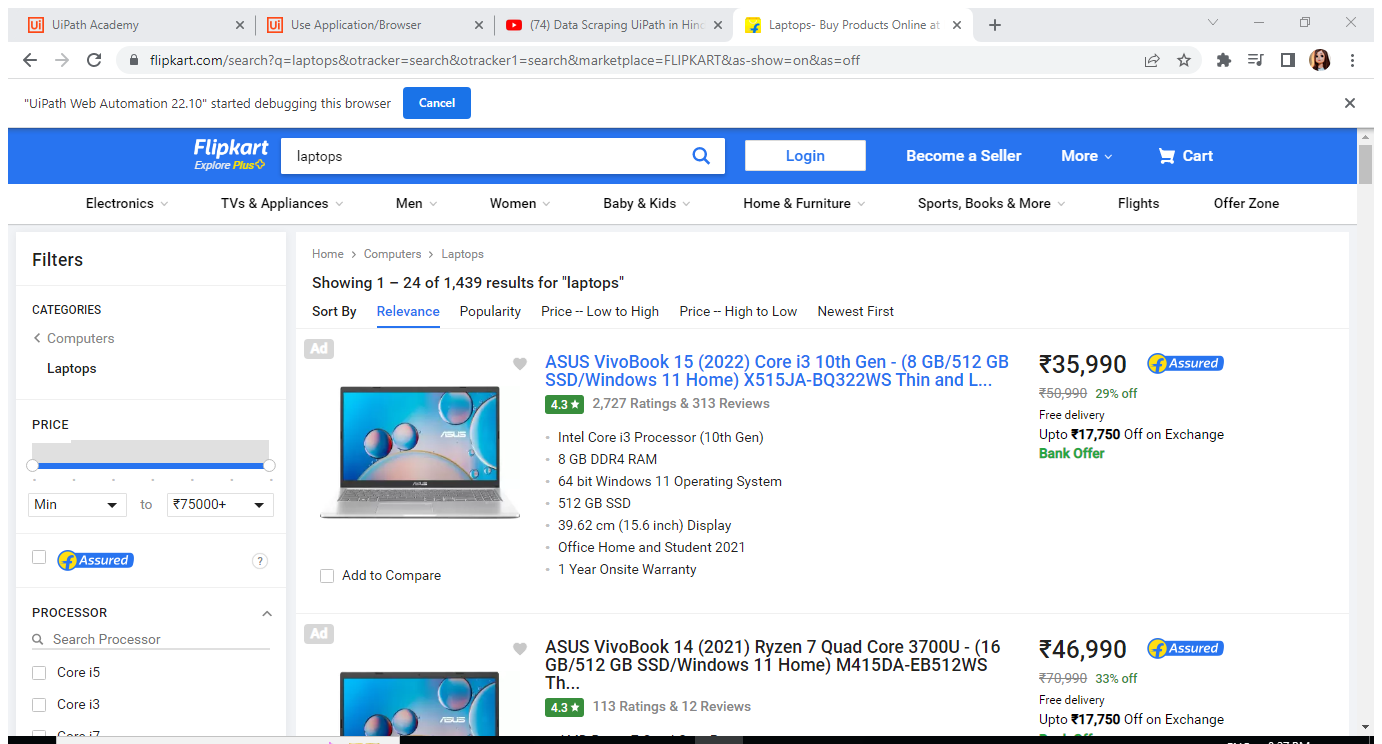
Workflow: Main

Step 1: Attach Browser 'Laptops B Page' in window 'Laptops- Buy Products Online at Best Price in India - All Categories | Flipkart.com' (chrome.exe)

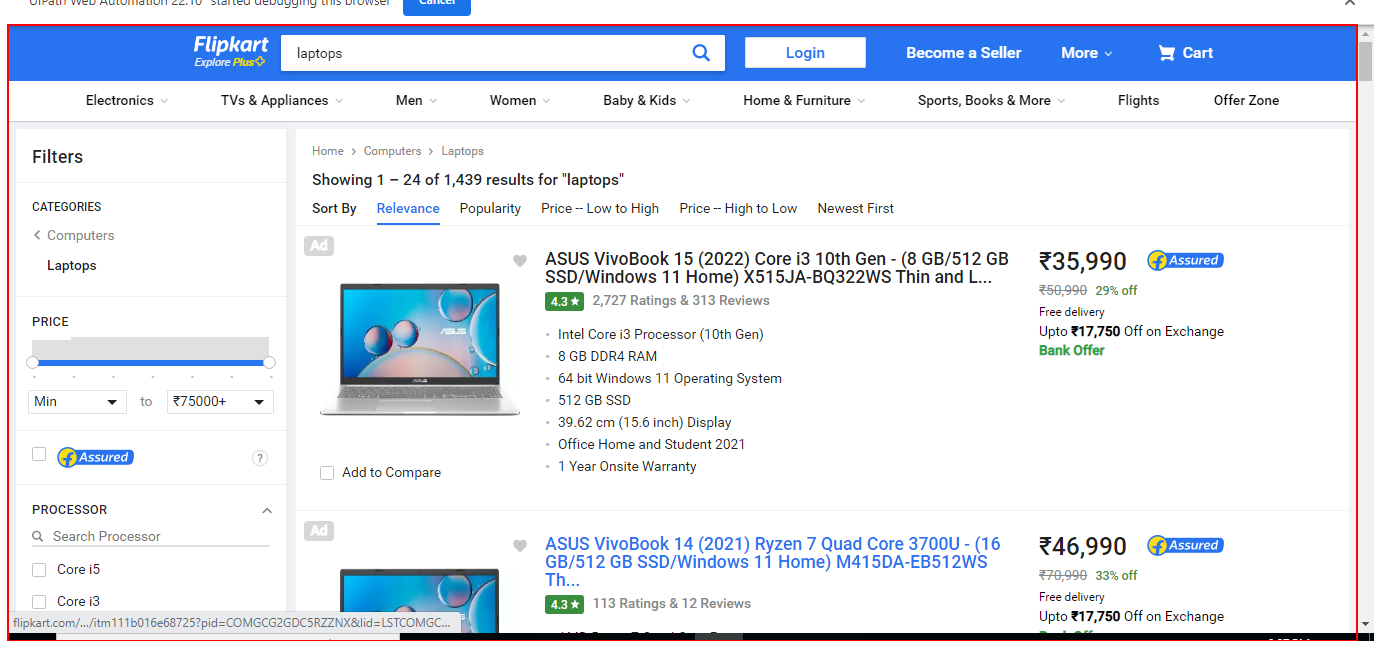
Step 2: get-text from the element